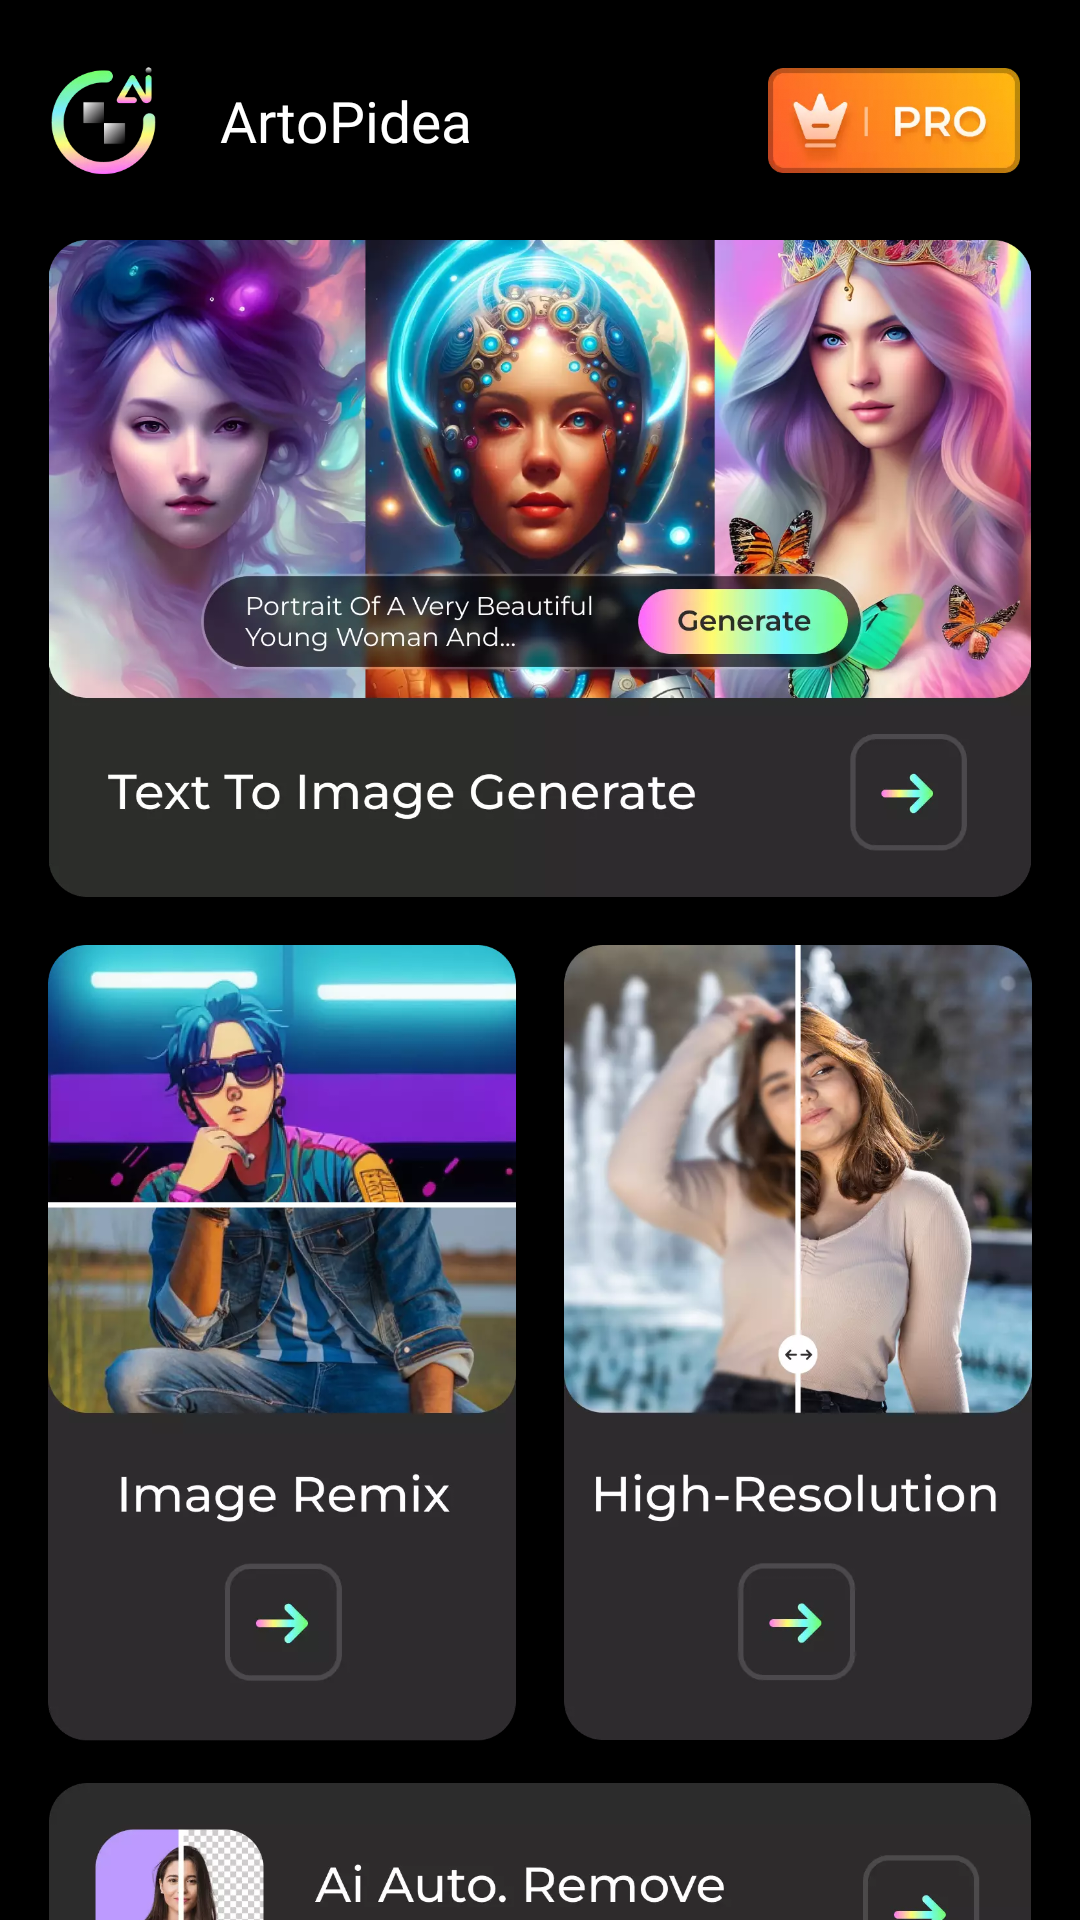

The Android layout XML behind this screen, and the referenced resources:
<!-- AndroidManifest.xml: application theme AppTheme -->
<!-- res/layout/fragment_2.xml -->
<?xml version="1.0" encoding="utf-8"?>
<androidx.constraintlayout.widget.ConstraintLayout xmlns:android="http://schemas.android.com/apk/res/android"
    xmlns:app="http://schemas.android.com/apk/res-auto"
    xmlns:tools="http://schemas.android.com/tools"
    android:layout_width="match_parent"
    android:layout_height="match_parent"
    android:background="@color/black"
    tools:context=".Fragment.Fragment2">

    <androidx.constraintlayout.widget.ConstraintLayout
        android:id="@+id/constraintLayout"
        android:layout_width="match_parent"
        android:layout_height="60dp"
        android:layout_marginTop="10dp"
        android:orientation="horizontal"
        app:layout_constraintEnd_toEndOf="parent"
        app:layout_constraintStart_toStartOf="parent"
        app:layout_constraintTop_toTopOf="parent">

        <ImageView
            android:id="@+id/imageView"
            android:layout_width="wrap_content"
            android:layout_height="40dp"
            android:layout_marginStart="15dp"
            android:adjustViewBounds="true"
            android:src="@drawable/header_icon_image"
            app:layout_constraintBottom_toBottomOf="parent"
            app:layout_constraintStart_toStartOf="parent"
            app:layout_constraintTop_toTopOf="parent" />

        <TextView
            android:id="@+id/textView"
            android:layout_width="wrap_content"
            android:layout_height="wrap_content"
            android:layout_marginStart="20dp"
            android:fontFamily="@font/montserrat_medium"
            android:text="@string/app_name"
            android:textColor="@color/white"
            android:textSize="19sp"
            app:layout_constraintBottom_toBottomOf="parent"
            app:layout_constraintStart_toEndOf="@+id/imageView"
            app:layout_constraintTop_toTopOf="parent" />

        <ImageView
            android:id="@+id/pro_image"
            android:layout_width="wrap_content"
            android:layout_height="35dp"
            android:layout_marginEnd="20dp"
            android:adjustViewBounds="true"
            android:src="@drawable/buy_pro_image"
            app:layout_constraintBottom_toBottomOf="parent"
            app:layout_constraintEnd_toEndOf="parent"
            app:layout_constraintTop_toTopOf="parent" />

    </androidx.constraintlayout.widget.ConstraintLayout>

    <ScrollView
        android:layout_width="match_parent"
        android:layout_height="0dp"
        android:scrollbars="none"
        app:layout_constraintBottom_toBottomOf="parent"
        app:layout_constraintEnd_toEndOf="parent"
        app:layout_constraintStart_toStartOf="parent"
        app:layout_constraintTop_toBottomOf="@+id/constraintLayout">

        <LinearLayout
            android:layout_width="match_parent"
            android:layout_height="match_parent"
            android:layout_marginHorizontal="16dp"
            android:orientation="vertical">

            <ImageView
                android:id="@+id/dashboard_1_text_to_image_generate"
                android:layout_width="match_parent"
                android:layout_height="wrap_content"
                android:layout_marginTop="10dp"
                android:adjustViewBounds="true"
                android:src="@drawable/dashboard_1_text_to_image_generate" />

            <LinearLayout
                android:layout_width="match_parent"
                android:layout_height="wrap_content"
                android:layout_marginTop="16dp">

                <ImageView
                    android:id="@+id/dashboard_9_image_remix"
                    android:layout_width="match_parent"
                    android:layout_height="wrap_content"
                    android:layout_marginEnd="8dp"
                    android:layout_weight="1"
                    android:adjustViewBounds="true"
                    android:src="@drawable/dashboard_9_image_remix" />

                <ImageView
                    android:id="@+id/dashboard_3_high_resolution"
                    android:layout_width="match_parent"
                    android:layout_height="wrap_content"
                    android:layout_marginStart="8dp"
                    android:layout_weight="1"
                    android:adjustViewBounds="true"
                    android:src="@drawable/dashboard_3_high_resolution" />

            </LinearLayout>

            <ImageView
                android:id="@+id/dashboard_2_remove_bg"
                android:layout_width="match_parent"
                android:layout_height="wrap_content"
                android:layout_marginTop="14dp"
                android:adjustViewBounds="true"
                android:src="@drawable/dashboard_2_remove_bg" />

            <ImageView
                android:id="@+id/dashboard_5_replace_background"
                android:layout_width="match_parent"
                android:layout_height="wrap_content"
                android:layout_marginTop="14dp"
                android:adjustViewBounds="true"
                android:src="@drawable/dashboard_5_replace_background" />

            <LinearLayout
                android:layout_width="match_parent"
                android:layout_height="wrap_content"
                android:layout_marginTop="16dp">

                <ImageView
                    android:id="@+id/dashboard_6_inpainting"
                    android:layout_width="match_parent"
                    android:layout_height="wrap_content"
                    android:layout_marginEnd="8dp"
                    android:layout_weight="1"
                    android:adjustViewBounds="true"
                    android:src="@drawable/dashboard_6_inpainting" />

                <ImageView
                    android:id="@+id/dashboard_7_remove_text"
                    android:layout_width="match_parent"
                    android:layout_height="wrap_content"
                    android:layout_marginStart="8dp"
                    android:layout_weight="1"
                    android:adjustViewBounds="true"
                    android:src="@drawable/dashboard_7_remove_text" />

            </LinearLayout>

            <ImageView
                android:id="@+id/dashboard_4_portrait_depth_normals"
                android:layout_width="match_parent"
                android:layout_height="wrap_content"
                android:layout_marginTop="14dp"
                android:adjustViewBounds="true"
                android:src="@drawable/dashboard_4_portrait_depth_normals" />

            <ImageView
                android:id="@+id/dashboard_8_portrait_surface_normals"
                android:layout_width="match_parent"
                android:layout_height="wrap_content"
                android:layout_marginTop="14dp"
                android:layout_marginBottom="80dp"
                android:adjustViewBounds="true"
                android:src="@drawable/dashboard_8_portrait_surface_normals" />

        </LinearLayout>

    </ScrollView>

</androidx.constraintlayout.widget.ConstraintLayout>
<!-- resources referenced by this layout -->
<resources>
  <color name="black">#FF000000</color>
  <color name="white">#FFFFFFFF</color>
  <!-- drawable buy_pro_image: webp bitmap (drawable, 12404 bytes) -->
  <!-- drawable dashboard_1_text_to_image_generate: webp bitmap (drawable, 90302 bytes) -->
  <!-- drawable dashboard_2_remove_bg: webp bitmap (drawable, 17596 bytes) -->
  <!-- drawable dashboard_3_high_resolution: webp bitmap (drawable, 33430 bytes) -->
  <!-- drawable dashboard_4_portrait_depth_normals: webp bitmap (drawable, 11328 bytes) -->
  <!-- drawable dashboard_5_replace_background: webp bitmap (drawable, 50428 bytes) -->
  <!-- drawable dashboard_6_inpainting: webp bitmap (drawable, 38568 bytes) -->
  <!-- drawable dashboard_7_remove_text: webp bitmap (drawable, 16456 bytes) -->
  <!-- drawable dashboard_8_portrait_surface_normals: webp bitmap (drawable, 13730 bytes) -->
  <!-- drawable dashboard_9_image_remix: webp bitmap (drawable, 35226 bytes) -->
  <!-- drawable header_icon_image: webp bitmap (drawable, 7810 bytes) -->
  <string name="app_name">ArtoPidea</string>
  <style name="AppTheme" parent="Theme.AppCompat.Light.DarkActionBar">
          <item name="colorPrimary">@color/colorPrimary</item>
          <item name="colorPrimaryDark">@color/colorPrimaryDark</item>
          <item name="colorAccent">@color/colorAccent</item>
          <item name="windowActionBar">false</item>
          <item name="windowNoTitle">true</item>
          <item name="android:windowFullscreen">true</item>
      </style>
  <color name="colorPrimary">#2C2C2C</color>
  <color name="colorPrimaryDark">#2C2C2C</color>
  <color name="colorAccent">#2C2C2C</color>
</resources>
